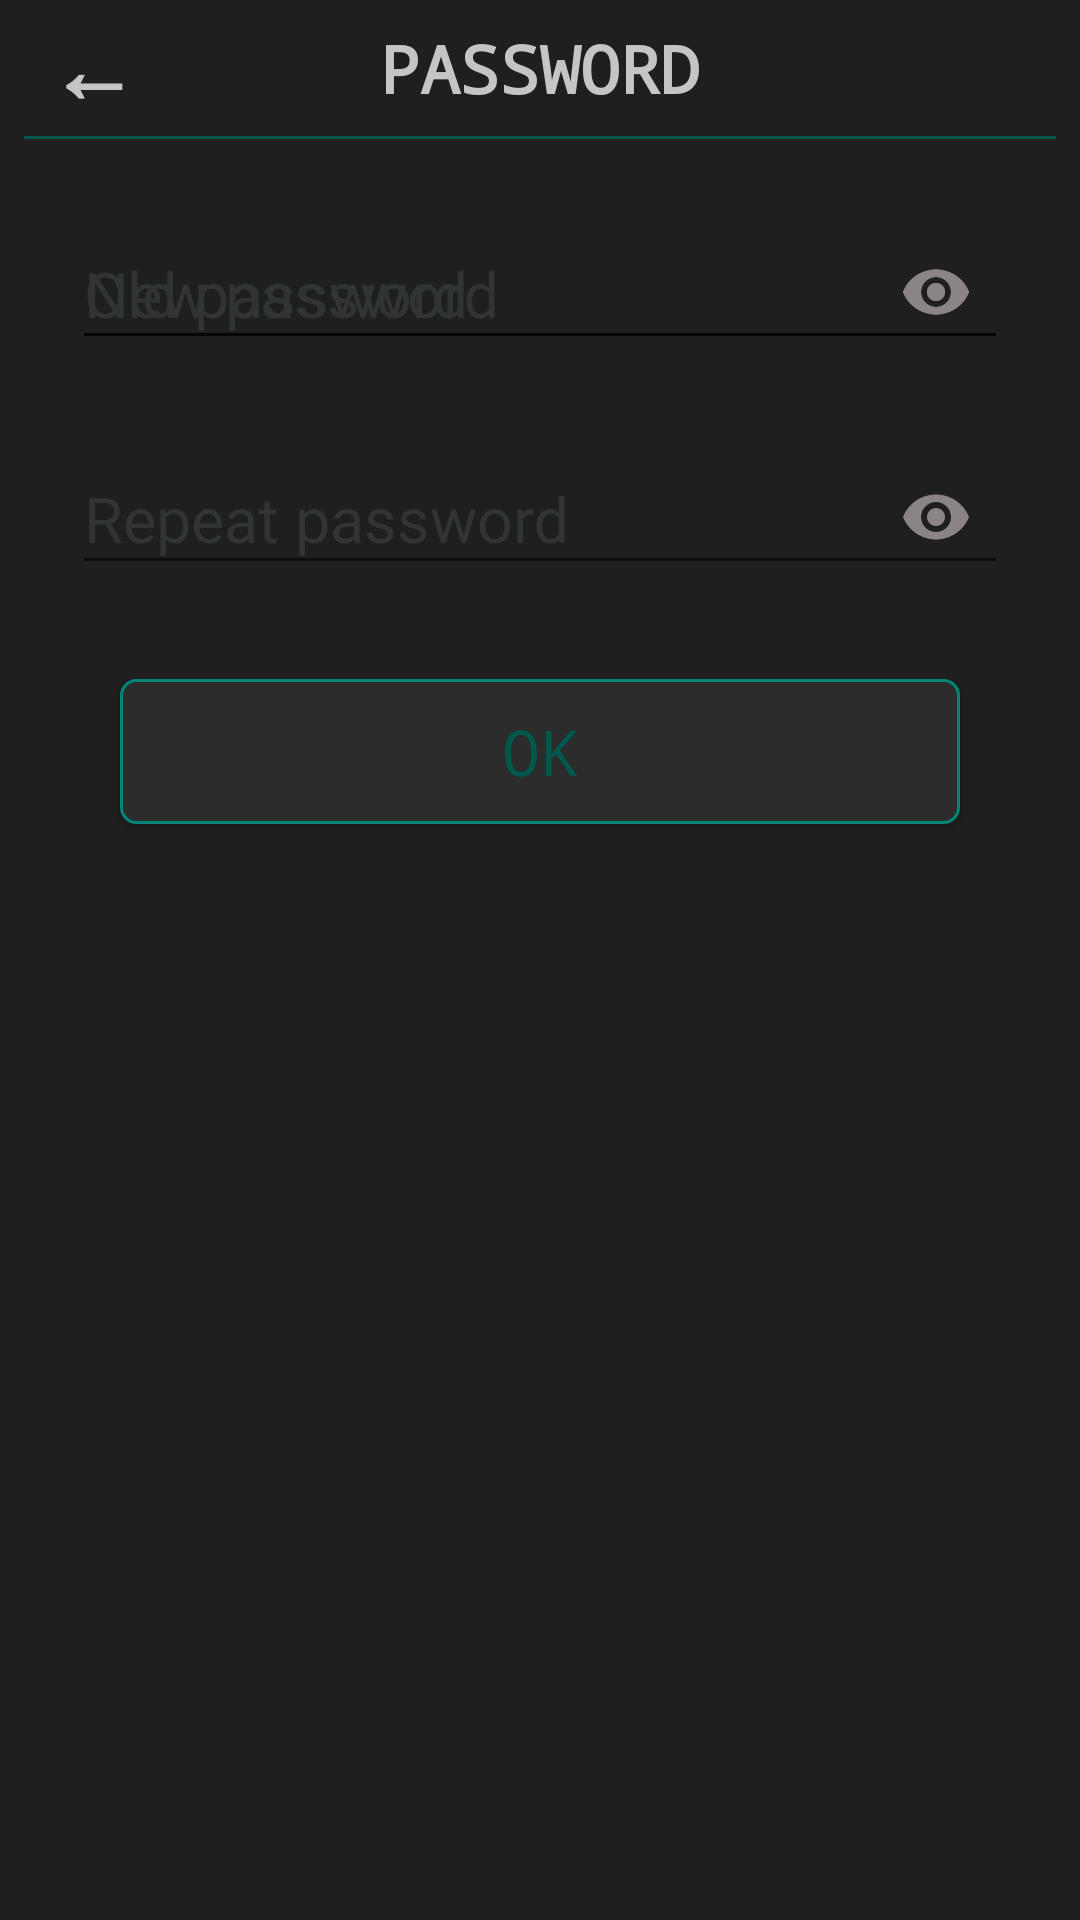

Android layout source for this screen:
<!-- AndroidManifest.xml: application theme AppDarkTheme -->
<!-- res/layout/activity_change_pass.xml -->
<?xml version="1.0" encoding="utf-8"?>
<androidx.constraintlayout.widget.ConstraintLayout xmlns:android="http://schemas.android.com/apk/res/android"
    xmlns:app="http://schemas.android.com/apk/res-auto"
    xmlns:auto="http://schemas.android.com/tools"
    android:layout_width="match_parent"
    android:layout_height="match_parent"
    android:background="@color/background">

    <com.google.android.material.textfield.TextInputLayout
        android:id="@+id/newInputLayout"
        android:layout_width="0dp"
        android:layout_height="wrap_content"
        android:layout_marginStart="24dp"
        android:layout_marginTop="16dp"
        android:layout_marginEnd="24dp"
        android:textColorHint="@color/ic_launcher_background"
        app:layout_constraintEnd_toEndOf="parent"
        app:layout_constraintStart_toStartOf="parent"
        app:layout_constraintTop_toBottomOf="@+id/divider"
        app:passwordToggleEnabled="true"
        app:passwordToggleTint="@color/lightGray">

        <com.google.android.material.textfield.TextInputEditText
            android:id="@+id/new_password"
            android:layout_width="match_parent"
            android:layout_height="wrap_content"
            android:hint="New password"
            android:inputType="text|textPassword"
            android:textColor="@color/textColor"
            android:textSize="21sp" />

    </com.google.android.material.textfield.TextInputLayout>

    <com.google.android.material.textfield.TextInputLayout
        android:id="@+id/repeatInputLayout"
        android:layout_width="0dp"
        android:layout_height="wrap_content"
        android:layout_marginStart="24dp"
        android:layout_marginTop="16dp"
        android:layout_marginEnd="24dp"
        android:textColorHint="@color/ic_launcher_background"
        app:layout_constraintEnd_toEndOf="parent"
        app:layout_constraintStart_toStartOf="parent"
        app:layout_constraintTop_toBottomOf="@+id/newInputLayout"
        app:passwordToggleEnabled="true"
        app:passwordToggleTint="@color/lightGray">

        <com.google.android.material.textfield.TextInputEditText
            android:id="@+id/repeat_password"
            android:layout_width="match_parent"
            android:layout_height="wrap_content"
            android:hint="Repeat password"
            android:inputType="text|textPassword"
            android:textColor="@color/textColor"
            android:textSize="21sp" />

    </com.google.android.material.textfield.TextInputLayout>

    <TextView
        android:id="@+id/levels"
        android:layout_width="wrap_content"
        android:layout_height="wrap_content"
        android:layout_marginStart="8dp"
        android:layout_marginTop="8dp"
        android:layout_marginEnd="8dp"
        android:text="PASSWORD"
        android:textColor="@color/textColor"
        android:textSize="22sp"
        android:textStyle="bold"
        android:typeface="monospace"
        app:layout_constraintEnd_toEndOf="parent"
        app:layout_constraintStart_toStartOf="parent"
        app:layout_constraintTop_toTopOf="parent" />

    <TextView
        android:id="@+id/back"
        android:layout_width="wrap_content"
        android:layout_height="wrap_content"
        android:layout_marginStart="16dp"
        android:layout_marginTop="8dp"
        android:onClick="back"
        android:text="@string/back"
        android:textColor="@color/light_click"
        android:textSize="30sp"
        android:textStyle="bold"
        app:layout_constraintBottom_toBottomOf="@+id/levels"
        app:layout_constraintStart_toStartOf="parent"
        app:layout_constraintTop_toTopOf="parent" />

    <View
        android:id="@+id/divider"
        android:layout_width="0dp"
        android:layout_height="1dp"
        android:layout_marginStart="8dp"
        android:layout_marginTop="8dp"
        android:layout_marginEnd="8dp"
        android:background="@color/colorPrimaryDark"
        app:layout_constraintEnd_toEndOf="parent"
        app:layout_constraintStart_toStartOf="parent"
        app:layout_constraintTop_toBottomOf="@+id/levels" />

    <com.google.android.material.textfield.TextInputLayout
        android:id="@+id/oldInputLayout"
        android:layout_width="0dp"
        android:layout_height="wrap_content"
        android:layout_marginStart="24dp"
        android:layout_marginTop="16dp"
        android:layout_marginEnd="24dp"
        android:textColorHint="@color/ic_launcher_background"
        app:layout_constraintEnd_toEndOf="parent"
        app:layout_constraintStart_toStartOf="parent"
        app:layout_constraintTop_toBottomOf="@+id/divider"
        app:passwordToggleEnabled="true"
        app:passwordToggleTint="@color/lightGray">

        <com.google.android.material.textfield.TextInputEditText
            android:id="@+id/old_password"
            android:layout_width="match_parent"
            android:layout_height="wrap_content"
            android:hint="Old password"
            android:inputType="text|textPassword"
            android:textColor="@color/textColor"
            android:textSize="21sp" />

    </com.google.android.material.textfield.TextInputLayout>

    <Button
        android:id="@+id/confirm"
        android:layout_width="0dp"
        android:layout_height="wrap_content"
        android:layout_marginStart="40dp"
        android:layout_marginTop="180dp"
        android:layout_marginEnd="40dp"
        android:background="@drawable/button_rect"
        android:onClick="confirm"
        android:text="ok"
        android:textColor="@color/colorPrimaryDark"
        android:textSize="21sp"
        android:typeface="monospace"
        app:layout_constraintEnd_toEndOf="parent"
        app:layout_constraintHorizontal_bias="0.0"
        app:layout_constraintStart_toStartOf="parent"
        app:layout_constraintTop_toBottomOf="@+id/divider" />

</androidx.constraintlayout.widget.ConstraintLayout>
<!-- resources referenced by this layout -->
<resources>
  <color name="background">#1F1F1F</color>
  <color name="colorPrimaryDark">#00574B</color>
  <color name="ic_launcher_background">#303435</color>
  <color name="lightGray">#8B8484</color>
  <color name="textColor">#C5C5C5</color>
  <!-- drawable button_rect (drawable) -->
  <?xml version="1.0" encoding="utf-8"?>
  <selector xmlns:android="http://schemas.android.com/apk/res/android">
      <item android:state_pressed="true" android:drawable="@drawable/rect_shape_clicked" />
      <item android:state_enabled="false" android:drawable="@drawable/rect_shape_disabled" />
      <item android:drawable="@drawable/rect_shape_non_required" />
  </selector>
  <string name="back" translatable="false">←</string>
  <style name="AppDarkTheme" parent="Theme.AppCompat.DayNight.NoActionBar">
          <item name="custom_red">#8b039c</item>
          <item name="colorPrimary">#008577</item>
          <item name="colorPrimaryDisabled">#33008577</item>
          <item name="colorPrimaryDark">#00574B</item>
          <item name="colorAccent">#017A6E</item>
          <item name="textColor">#C5C5C5</item>
          <item name="shapeBackground">#2C2C2C</item>
          <item name="colorHint">#8B8484</item>
          <item name="dividerColor">#8B8484</item>
          <item name="backgroundColor">#1F1F1F</item>
  
          <item name="android:windowNoTitle">true</item>
          <item name="android:windowFullscreen">true</item>
          
          <item name="android:windowActivityTransitions">true</item>
          
          <item name="android:windowEnterTransition">@transition/fade</item>
          <item name="android:windowExitTransition">@transition/fade</item>
          <item name="android:windowReturnTransition">@transition/fade</item>
      </style>
  <!-- drawable rect_shape_clicked (drawable) -->
  <?xml version="1.0" encoding="utf-8"?>
  <shape xmlns:android="http://schemas.android.com/apk/res/android"
      android:shape="rectangle">
  
      <solid android:color="?attr/shapeBackgroundLight"/>
  
      <stroke
          android:width="4dp"
          android:color="?attr/colorPrimaryDark" />
  
      <padding
          android:bottom="5dp"
          android:left="5dp"
          android:right="5dp"
          android:top="5dp" />
  
      <corners android:radius="10dp" />
  </shape>
  <!-- drawable rect_shape_disabled (drawable) -->
  <?xml version="1.0" encoding="utf-8"?>
  <shape xmlns:android="http://schemas.android.com/apk/res/android"
      android:shape="rectangle">
  
      <solid android:color="?attr/grayDisabled"/>
  
      <stroke
          android:width="1dp"
          android:color="?attr/colorPrimaryDisabled" />
  
      <padding
          android:bottom="10dp"
          android:left="10dp"
          android:right="10dp"
          android:top="10dp" />
  
      <corners android:radius="5dp" />
  </shape>
  <!-- drawable rect_shape_non_required (drawable) -->
  <?xml version="1.0" encoding="utf-8"?>
  <shape xmlns:android="http://schemas.android.com/apk/res/android"
      android:shape="rectangle">
  
      <solid android:color="?attr/shapeBackground"/>
  
      <stroke
          android:width="1dp"
          android:color="?attr/colorPrimary" />
  
      <padding
          android:bottom="10dp"
          android:left="10dp"
          android:right="10dp"
          android:top="10dp" />
  
      <corners android:radius="5dp" />
  </shape>
</resources>
